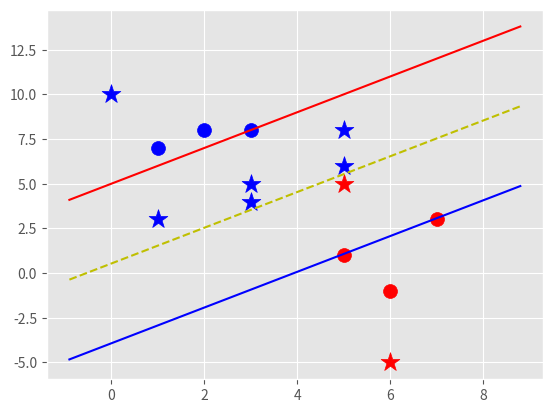

Source code (Python):
# github code - Support Vector Machine Kernels example
# includes matplotlib graphing plots and sample output
#
# SupportVectorMachineKernels.py

import sys
import os
import numpy as np
import pandas as pd
import matplotlib.pyplot as plt
from matplotlib import style

style.use('ggplot')


####
# build our SVM class. self allows us to use variable
# or functions within the def, that's why we want it
# to be an oject which will be reuseable
#
# The __init__ function get's called only once when we create
# create a new instance of the SVM class

class Support_Vector_Machine:
    def __init__(self, visualization=True):
        self.visualization = visualization
        self.colors = {1:'r', -1:'b'}           # only if we're visualizing
        if self.visualization:
            self.fig = plt.figure()
            self.ax = self.fig.add_subplot(1,1,1) # 1x1 grid, plot #1

# train / optimize our data 
#
    def fit(self, data): 
        self.data = data

# our dictionary: magnitude of W ||W|| is our key, our values are just W and b
# { ||W|| : (w,b) }
        opt_dict = {}
    
# we'll apply these transoforms to the vector of W
#
        transforms = [[1,1],
                      [-1,1],
                      [-1,-1],
                      [1,-1]]

        all_data = []
        for yi in self.data:
            for featureset in self.data[yi]:
                for feature in featureset:
                    all_data.append(feature)
                    
        self.max_feature_value = max(all_data)
        self.min_feature_value = min(all_data)  
        all_data = None   # need to re-init each call to our class functions

# start with big steps by max feature value; Q: could we thread these steps?
# Note: to get a more precise value, add more steps here:
#
# what's the logic to decide how small of steps we should take?
# support vectors = yi * (xi dot w + b) = 1
# We'll know we have an optimum w and b when we have a value
# of the above eqn is close to 1; eg stop at 1.01
# Q: can we run these three steps in parallel?
# A: No, since we need the prior knowledge of previous
# larger steps sizes to maintain accuracy
#
        step_sizes = [self.max_feature_value * 0.1,  
                      self.max_feature_value * 0.01,
                      self.max_feature_value * 0.001,]   # point of expense

# now define more initial values; 5 is expensive
# b doesn't need to take as small as steps as W
# def b to 5
        b_range_multiple = 5

# we don't need to take as small of steps with b
# as we do with W
# def to 5
        b_multiple = 5
    
# this is our first element in vector W, first major corner 
# were going to cut
#
        latest_optimum = self.max_feature_value * 10
    
# now we're ready to begin the actual stepping process
# we're at the top of the bowl stepping down to bottom
#
        for step in step_sizes:
            w = np.array([latest_optimum, latest_optimum]) # corner being cut here

# will stay false until we have no more steps to take
# we can do this because of covex optimization
            optimized = False  
            
            while not optimized:   # we want to maximize b here

# arange let's us define of loop step size
# Note: this code black CAN be threaded OK
# we can also optimize the step sizes in b
#
                for b in np.arange(-1 * (self.max_feature_value * b_range_multiple),
                                   self.max_feature_value * b_range_multiple, 
                                   step * b_multiple):

                    for transformation in transforms: # we're going to transform W now
                        w_t = w * transformation
                        found_option = True   ### add a break here later
                        
# weakest link in the SVM fundamentally since we
# need to run this for loop on all the data to check for fit
# SMO attempts to fix this a bit
# Our constraint below needs to be: yi * ((xi dot W) + b) >= 1
#
                        for i in self.data: 
                            for xi in self.data[i]:
                                yi = i
                                if not yi * (np.dot(w_t, xi) + b) >= 1:
                                    found_option = False # we can stop once we find a False

                        if found_option:
                            opt_dict[np.linalg.norm(w_t)] = [w_t, b] #magnitude of W
                                
                if (w[0] < 0):
                    optimized = True #we're "step optimized" diff from overall optimized
                    print("Optimized a step")
                else:
# as an example here, w = [5,5]
# step = 1
# w - [step,step] = [4,4]
                    w = w - step   # step some more to find minimum of W

# break out of the entire while loop, then take the next step
# we've hit our optimization value
# here we sort a list of those magnitudes (low to high) 
# remember: ||w|| : [w, b]
#
            norms = sorted([n for n in opt_dict]) # sorted list of all the magnitudes
            opt_choice = opt_dict[norms[0]]  # sorts with minimum at [0]

            self.w = opt_choice[0]
            self.b = opt_choice[1]
            latest_optimum = opt_choice[0][0] + step * 2 # could match 2 to 10 above

        for i in self.data: 
            for xi in self.data[i]:
                yi = i
                print(xi, ':', yi*(np.dot(self.w, xi) + self.b))

### END of fit function                            
                            
# objective when we visualize the data points is to:
# a. plot our input data points
# b. any predictions we've made
# c. the support vectore hyperplanes
# d. and also the decision boundary hyperplane
# Note: the visualize() function has no bearing on the results, 
# it's only to show the data points, and boundaries
#
    def visualize(self):
        [[self.ax.scatter(x[0] ,x[1], s=100, color=self.colors[i]) for x in data_dict[i]]
                            for i in data_dict]

# defn of a hyperplane is simply: X dot W + b
# what we want is (x dot w + b)
# psv = positive support vector = 1  
# nsv = negative support vector = -1 
# decision boundary = 0
# we want to stipulate what v is equal to
# def hyperplace is purely for us to see the hyperplane, not needed for SVM   
# since all we really need is w and b and the classification result
#                            
        def hyperplane(x,w,b,v):   
            return(-w[0] * x - b + v) / w[1]
                            
# to limit our graph:
        data_range = (self.min_feature_value * 0.9, self.max_feature_value * 1.1) 

        hyp_x_min = data_range[0]
        hyp_x_max = data_range[1]
                            
# now we can create the positive hyperplane
# again: (w dot x + b) = 1
# psv = positive support vector hyperplane:
#
        psv1 = hyperplane(hyp_x_min, self.w, self.b, 1) # returns a scalar value
        psv2 = hyperplane(hyp_x_max, self.w, self.b, 1) # returns a scalar value                    
        self.ax.plot([hyp_x_min, hyp_x_max], [psv1,psv2], 'b')                    
                            
# now we can create the negative hyperplane
# again: (w dot x + b) = -1
# nsv = negative support vector hyperplane:
#
        nsv1 = hyperplane(hyp_x_min, self.w, self.b, -1) # returns a scalar value
        nsv2 = hyperplane(hyp_x_max, self.w, self.b, -1) # returns a scalar value                    
        self.ax.plot([hyp_x_min, hyp_x_max], [nsv1,nsv2], 'r') 
                            
# now we can create the decision boundary
# again: (w dot x + b) = 0
# db = decision boundary:
#
        db1 = hyperplane(hyp_x_min, self.w, self.b, 0) # returns a scalar value
        db2 = hyperplane(hyp_x_max, self.w, self.b, 0) # returns a scalar value                    
        self.ax.plot([hyp_x_min, hyp_x_max], [db1,db2], 'y--') 
                            
        plt.show()

### END of visualize function                            

    def predict(self, features):   # prediction is: sign[x dot w + b]
        classification = np.sign(np.dot(np.array(features), self.w) + self.b)

#        print("Classification: ", classification)
#        print("SelfColors: ", self.colors[classification])
#        print("features[0]: ", features[0], "features[1] :", features[1])
        if ((classification != 0) and self.visualization):  # asked for graphing
            self.ax.scatter(features[0], features[1], 
                            s=200, c=self.colors[classification], marker='*')

        return classification
# scatter(self, x, y, s, c, marker, 
# cmap, norm, vmin, vmax, alpha, linewidths, verts, edgecolors, **kwargs)

### END of predict function


data_dict = {-1:np.array([[1,7],
                          [2,8],
                          [3,8],]),
             1:np.array([[5,1],
                         [6,-1],
                         [7,3],]) }

# MAIN: create / init an instance of our Support_Vector_Machine class
#                           
svm = Support_Vector_Machine()     # like: clf
svm.fit(data = data_dict)   
predict_us = [[0,10],
              [1,3],
              [3,4],
              [3,5],
              [5,5],
              [5,6],
              [6,-5],
              [5,8]]

print("Start of predictions:")

for p in predict_us:
    svm.predict(p)
    
print("End of predictions:")

svm.visualize()
                   
##################  End ################
                
# Example output:
#
# Optimized a step
# Optimized a step
# Optimized a step
# [5 1] : 1.016
# [ 6 -1] : 1.688
# [7 3] : 1.016
# [1 7] : 1.224
# [2 8] : 1.224
# [3 8] : 1.0
# Start of predictions:
# End of predictions:
